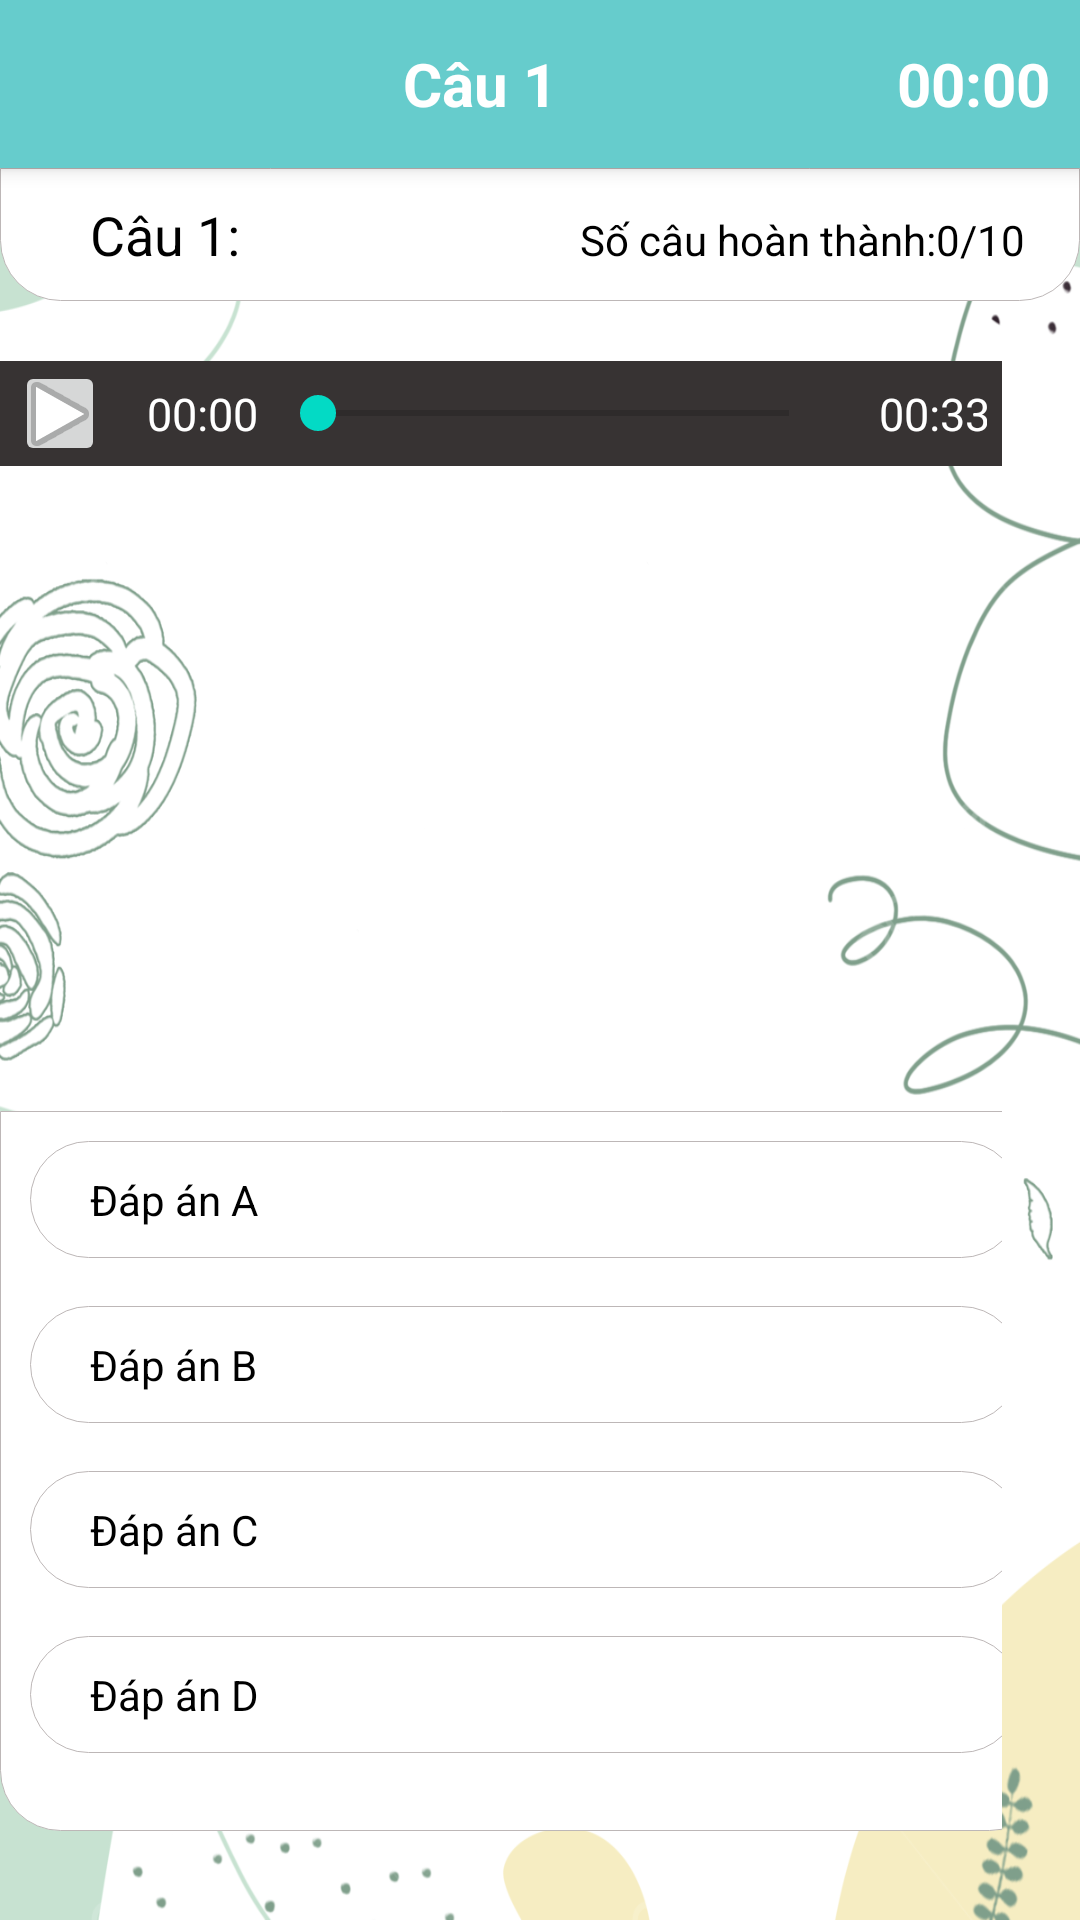

Here is an Android app screen rendered from its layout file. Give the layout XML and the strings, colors and styles it references.
<!-- AndroidManifest.xml: application theme Theme.MyApplication -->
<!-- res/layout/activity_nghe_hieu_mtt_test_nhanh.xml -->
<?xml version="1.0" encoding="utf-8"?>
<RelativeLayout xmlns:android="http://schemas.android.com/apk/res/android"
    xmlns:app="http://schemas.android.com/apk/res-auto"
    xmlns:tools="http://schemas.android.com/tools"
    android:layout_width="match_parent"
    android:layout_height="match_parent"
    android:background="@drawable/bg"
    tools:context=".UI.NgheHieuMTTTestNhanhActivity">

    <androidx.appcompat.widget.Toolbar
        android:id="@+id/toolbar"
        android:layout_width="match_parent"
        android:layout_height="56dp"
        android:background="@color/lavender"
        android:elevation="4dp"
        android:theme="@style/ThemeOverlay.AppCompat.Dark.ActionBar"
        tools:ignore="MissingConstraints">

        <TextView
            android:id="@+id/tvArrowBack"
            android:layout_width="wrap_content"
            android:layout_height="wrap_content"
            android:drawableStart="@drawable/baseline_arrow_back_ios_24"
            android:gravity="center">

        </TextView>

        <TextView
            android:id="@+id/tv_ThoiGian"
            android:layout_width="wrap_content"
            android:layout_height="wrap_content"
            android:layout_gravity="right"
            android:layout_marginRight="10dp"
            android:text="00:00"
            android:textColor="#FFFFFF"
            android:textSize="20sp"
            android:textStyle="bold"></TextView>

        <TextView
            android:id="@+id/tv_name_user"
            android:layout_width="match_parent"
            android:layout_height="wrap_content"
            android:gravity="center"
            android:paddingLeft="5dp"
            android:text="Câu 1"
            android:textColor="#FFFFFF"
            android:textSize="20sp"
            android:textStyle="bold"></TextView>
    </androidx.appcompat.widget.Toolbar>
    <LinearLayout
        android:id="@+id/lnChiTiet"
        android:layout_below="@+id/toolbar"
        android:orientation="horizontal"
        android:layout_width="match_parent"
        android:layout_height="wrap_content"
        android:weightSum="2"
        android:background="@drawable/border_black_bot">

        <TextView
            android:id="@+id/tvCurrent"
            android:layout_width="155dp"
            android:layout_height="wrap_content"
            android:layout_marginRight="20dp"
            android:layout_weight="1"
            android:paddingLeft="20dp"
            android:text="Câu 1:"
            android:textColor="@color/black"
            android:textSize="18sp" />
        <TextView

            android:layout_width="wrap_content"
            android:layout_height="wrap_content"
            android:text="Số câu hoàn thành:"
            android:textColor="@color/black">
        </TextView>
        <TextView
            android:id="@+id/tvSoCauHoanhThanh"
            android:layout_width="wrap_content"
            android:layout_height="wrap_content"
            android:text="0/10"
            android:textColor="@color/black">
        </TextView>
    </LinearLayout>
    <LinearLayout
        android:id="@+id/linearLayout5"
        android:layout_width="350dp"
        android:layout_height="35dp"
        android:layout_below="@+id/lnChiTiet"
        android:layout_alignParentEnd="true"
        android:layout_marginTop="20dp"
        android:layout_marginEnd="26dp"
        android:background="#373333"
        android:paddingLeft="5dp"
        android:paddingRight="5dp"
        android:orientation="vertical"
        tools:ignore="MissingConstraints">
        <LinearLayout
            android:layout_width="match_parent"
            android:layout_height="match_parent"
            android:orientation="horizontal">

            <ImageButton
                android:id="@+id/btnPlay"
                android:layout_width="30dp"
                android:layout_height="match_parent"
                android:src="@android:drawable/ic_media_play" />
            <TextView
                android:id="@+id/tvThoiGianPlay"
                android:paddingLeft="10dp"
                android:layout_width="55dp"
                android:layout_height="match_parent"
                android:text="00:00"
                android:textColor="@color/white"
                android:textSize="15sp"
                android:gravity="center"/>

            <SeekBar
                android:id="@+id/seekBarVoice"
                android:layout_width="189dp"
                android:layout_height="match_parent"
                android:max="100"
                android:progress="0" />

            <TextView
                android:id="@+id/tvThoiGianAudio"
                android:paddingLeft="10dp"
                android:layout_width="55dp"
                android:layout_height="match_parent"
                android:text="00:33"
                android:textColor="@color/white"
                android:textSize="15sp"
                android:gravity="center"/>
        </LinearLayout>
    </LinearLayout>

    <LinearLayout
        android:id="@+id/linearLayout2"
        android:layout_width="350dp"
        android:layout_height="195dp"
        android:layout_below="@+id/linearLayout5"
        android:layout_alignParentEnd="true"
        android:paddingBottom="10dp"
        android:layout_marginTop="20dp"
        android:layout_marginEnd="26dp"
        android:orientation="vertical"
        tools:ignore="MissingConstraints">
        <ImageView
            android:id="@+id/tvCauHoi"
            android:layout_width="match_parent"
            android:layout_height="wrap_content"
            android:src="@drawable/bainghe1">
        </ImageView>
    </LinearLayout>

    <LinearLayout
        android:id="@+id/linearLayout4"
        android:layout_width="wrap_content"
        android:layout_height="wrap_content"
        android:orientation="vertical"
        android:layout_below="@+id/linearLayout2"
        android:layout_alignStart="@+id/linearLayout2"
        android:layout_alignEnd="@+id/linearLayout2">
        <LinearLayout
            android:id="@+id/linearLayout3"
            android:layout_width="350dp"
            android:layout_height="wrap_content"
            android:background="@drawable/border_black_bot"
            android:orientation="vertical"
            tools:ignore="MissingConstraints">
            <TextView
                android:id="@+id/tvA"
                android:textColor="@color/black"
                android:layout_width="match_parent"
                android:layout_height="wrap_content"
                android:paddingLeft="20dp"
                android:background="@drawable/border_black"
                android:text="Đáp án A">
            </TextView>

            <TextView
                android:id="@+id/tvB"
                android:layout_marginVertical="16dp"
                android:paddingLeft="20dp"
                android:layout_width="match_parent"
                android:layout_height="wrap_content"
                android:textColor="@color/black"
                android:background="@drawable/border_black"
                android:text="Đáp án B">
            </TextView>

            <TextView
                android:id="@+id/tvC"
                android:textColor="@color/black"
                android:layout_width="match_parent"
                android:paddingLeft="20dp"
                android:layout_height="wrap_content"
                android:background="@drawable/border_black"
                android:text="Đáp án C">
            </TextView>

            <TextView
                android:id="@+id/tvD"
                android:textColor="@color/black"
                android:paddingLeft="20dp"
                android:layout_marginVertical="16dp"
                android:layout_width="match_parent"
                android:layout_height="wrap_content"
                android:background="@drawable/border_black"
                android:text="Đáp án D">
            </TextView>
        </LinearLayout>
    </LinearLayout>
    <Button
        android:id="@+id/btnXacNhan"
        android:layout_width="match_parent"
        android:layout_height="wrap_content"
        android:layout_below="@+id/linearLayout4"
        android:layout_alignParentEnd="true"
        android:layout_marginHorizontal="16dp"
        android:layout_marginTop="22dp"

        android:text="Hoàn tất">

    </Button>


</RelativeLayout>
<!-- resources referenced by this layout -->
<resources>
  <color name="black">#FF000000</color>
  <color name="lavender">#66CCCC</color>
  <color name="white">#FFFFFFFF</color>
  <!-- drawable bg: jpg bitmap (drawable, 290381 bytes) -->
  <!-- drawable border_black (drawable) -->
  <?xml version="1.0" encoding="utf-8"?>
  <shape xmlns:android="http://schemas.android.com/apk/res/android">
      <solid
          android:color="@color/white">
      </solid>
      <corners
          android:topLeftRadius="20dp"
          android:topRightRadius="20dp"
          android:bottomLeftRadius="20dp"
          android:bottomRightRadius="20dp">
      </corners>
  
      <padding
          android:bottom="10dp"
          android:left="10dp"
          android:right="10dp"
          android:top="10dp">
      </padding>
  
      <stroke
          android:width="0.3dp"
          android:color="#BDB7B7">
      </stroke>
  
  </shape>
  <!-- drawable border_black_bot (drawable) -->
  <?xml version="1.0" encoding="utf-8"?>
  <shape xmlns:android="http://schemas.android.com/apk/res/android">
      <solid
          android:color="@color/white">
      </solid>
      <corners
          android:bottomLeftRadius="20dp"
          android:bottomRightRadius="20dp">
      </corners>
  
      <padding
          android:bottom="10dp"
          android:left="10dp"
          android:right="10dp"
          android:top="10dp">
      </padding>
  
      <stroke
          android:width="0.3dp"
          android:color="#BDB7B7">
      </stroke>
  
  </shape>
  <style name="Theme.MyApplication" parent="Theme.MaterialComponents.DayNight.NoActionBar">
          
          <item name="colorPrimary">@color/lavender</item>
          <item name="colorPrimaryVariant">@color/lavender</item>
          <item name="colorOnPrimary">@color/white</item>
          
          <item name="colorSecondary">@color/teal_200</item>
          <item name="colorSecondaryVariant">@color/teal_700</item>
          <item name="colorOnSecondary">@color/black</item>
          
          <item name="android:statusBarColor">?attr/colorPrimaryVariant</item>
          
      </style>
  <color name="teal_200">#FF03DAC5</color>
  <color name="teal_700">#FF018786</color>
</resources>
